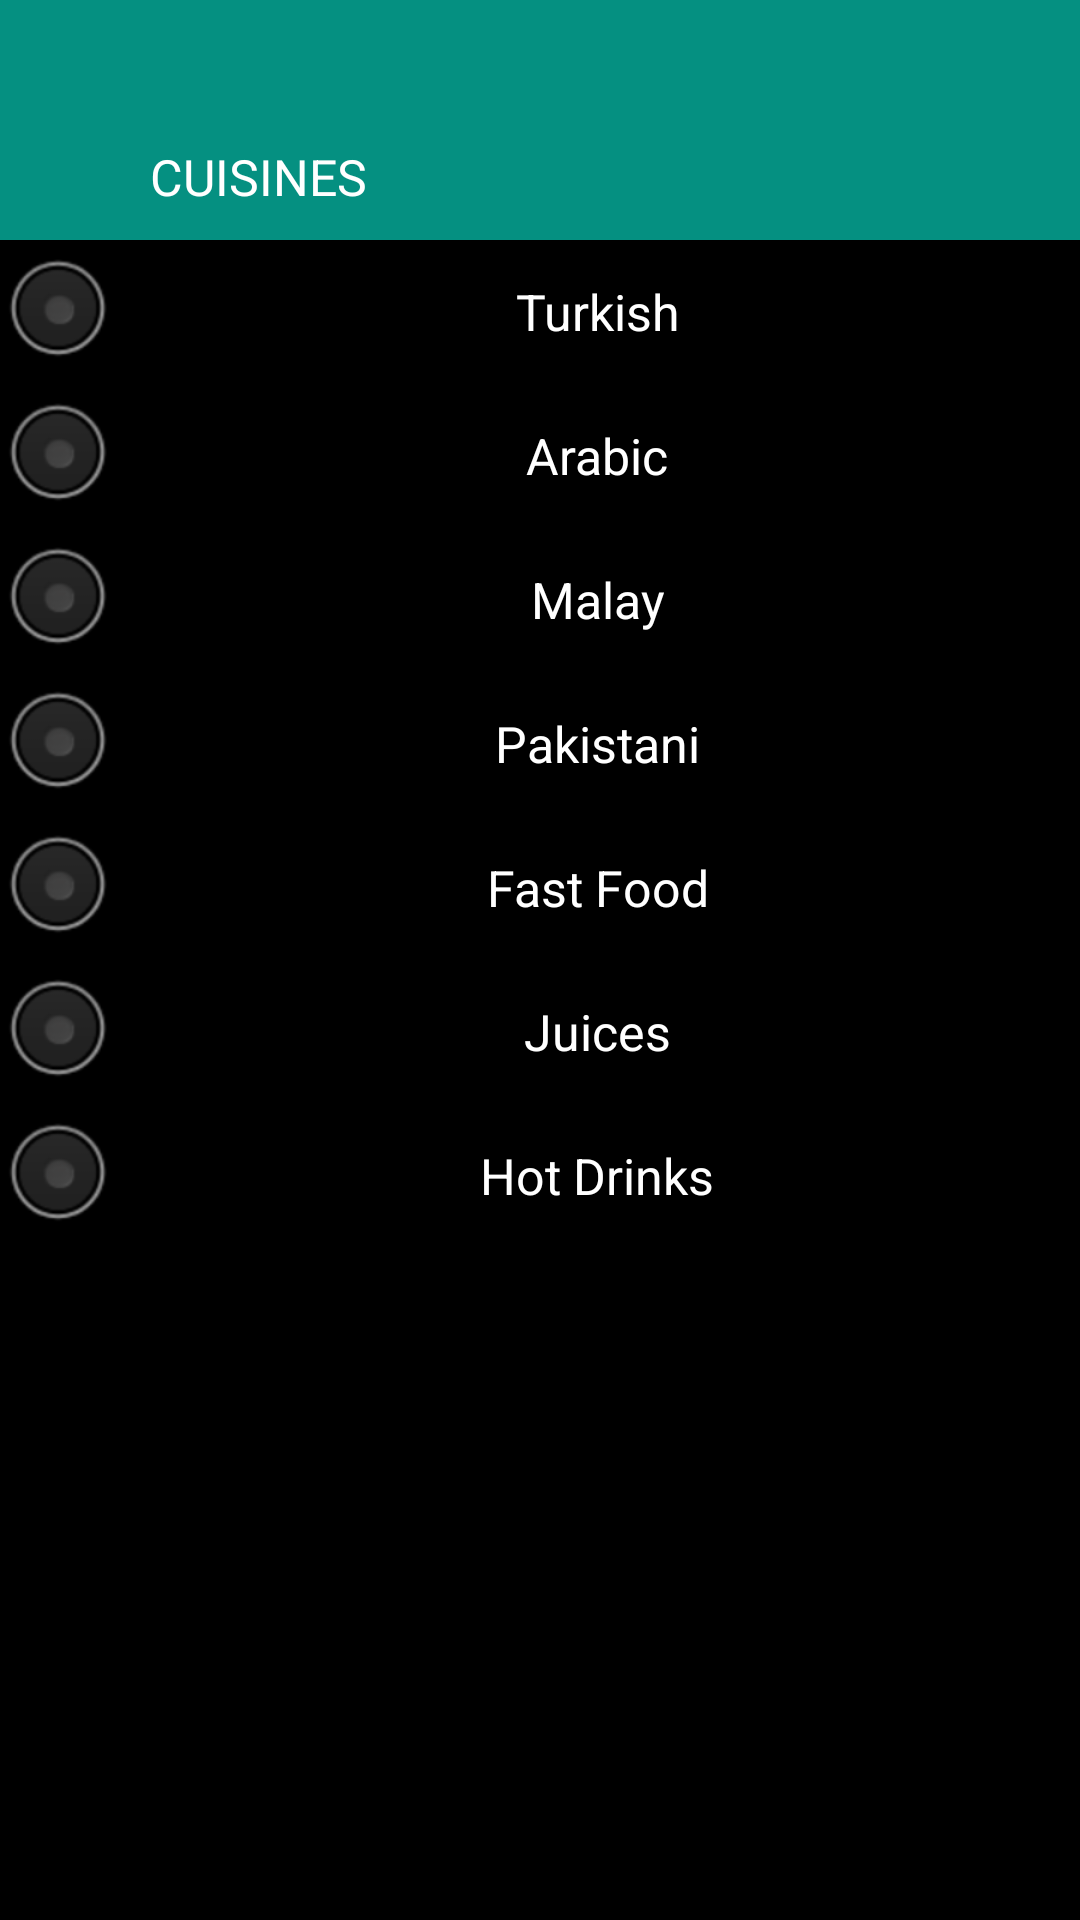

Produce the Android XML layout that renders to this screen, including the resource entries it uses.
<!-- AndroidManifest.xml: application theme android:Theme.NoTitleBar -->
<!-- res/layout/cuisines.xml -->
<?xml version="1.0" encoding="utf-8"?>

<RelativeLayout xmlns:android="http://schemas.android.com/apk/res/android"
    android:orientation="vertical" android:layout_width="match_parent"
    android:layout_height="match_parent"
    android:screenOrientation="portrait">

    <FrameLayout
        android:layout_width="match_parent"
        android:layout_height="80dp"
        android:layout_alignParentTop="true"
        android:layout_centerHorizontal="true"
        android:background="@color/Green"
        android:id="@+id/frameLayout2">

        <TextView
            android:layout_width="wrap_content"
            android:layout_height="wrap_content"
            android:textAppearance="?android:attr/textAppearanceMedium"
            android:text="CUISINES"
            android:id="@+id/textView13"
            android:textSize="50px"
            android:layout_centerVertical="true"
            android:layout_centerHorizontal="true"
            android:layout_gravity="left|bottom"
            android:layout_marginBottom="10dp"
            android:layout_marginLeft="50dp"/>

    </FrameLayout>

    <RelativeLayout
        android:layout_width="match_parent"
        android:layout_height="400dp"
        android:layout_below="@+id/frameLayout2"
        android:layout_alignParentStart="true">

        <RadioGroup
            android:id="@+id/radiogroup"
            android:layout_width="match_parent"
            android:layout_height="match_parent">

        <RadioButton
            android:layout_width="match_parent"
            android:layout_height="wrap_content"
            android:text="Turkish"
            android:id="@+id/radioButton"
            android:checked="false"
            android:layout_alignParentTop="true"
            android:layout_centerHorizontal="true"
            android:gravity="center"
            android:textSize="50px"
            />

            <RadioButton
                android:layout_width="match_parent"
                android:layout_height="wrap_content"
                android:text="Arabic"
                android:id="@+id/radioButton2"
                android:layout_gravity="center_horizontal"
                android:gravity="center"
                android:checked="false"
                android:textSize="50px"
                />

            <RadioButton
                android:layout_width="match_parent"
                android:layout_height="wrap_content"
                android:text="Malay"
                android:id="@+id/radioButton3"
                android:layout_gravity="center_horizontal"
                android:gravity="center"
                android:checked="false"
                android:textSize="50px"
                />

            <RadioButton
                android:layout_width="match_parent"
                android:layout_height="wrap_content"
                android:text="Pakistani"
                android:id="@+id/radioButton4"
                android:layout_gravity="center_horizontal"
                android:gravity="center"
                android:checked="false"
                android:textSize="50px"
                />

            <RadioButton
                android:layout_width="match_parent"
                android:layout_height="wrap_content"
                android:text="Fast Food"
                android:id="@+id/radioButton5"
                android:layout_gravity="center_horizontal"
                android:gravity="center"
                android:checked="false"
                android:textSize="50px"
                />

            <RadioButton
                android:layout_width="match_parent"
                android:layout_height="wrap_content"
                android:text="Juices"
                android:id="@+id/radioButton6"
                android:layout_gravity="center_horizontal"
                android:gravity="center"
                android:checked="false"
                android:textSize="50px"
                />

            <RadioButton
                android:layout_width="match_parent"
                android:layout_height="wrap_content"
                android:text="Hot Drinks"
                android:id="@+id/radioButton7"
                android:layout_gravity="center_horizontal"
                android:gravity="center"
                android:checked="false"
                android:textSize="50px" />

        </RadioGroup>

    </RelativeLayout>

    <Button
        android:layout_width="150dp"
        android:layout_height="40dp"
        android:text="NEXT"
        android:id="@+id/button3"
        android:layout_alignParentBottom="true"
        android:layout_centerHorizontal="true"
        android:layout_margin="20dp"
        android:background="@drawable/button"/>
</RelativeLayout>
<!-- resources referenced by this layout -->
<resources>
  <color name="Green">#059081</color>
</resources>
